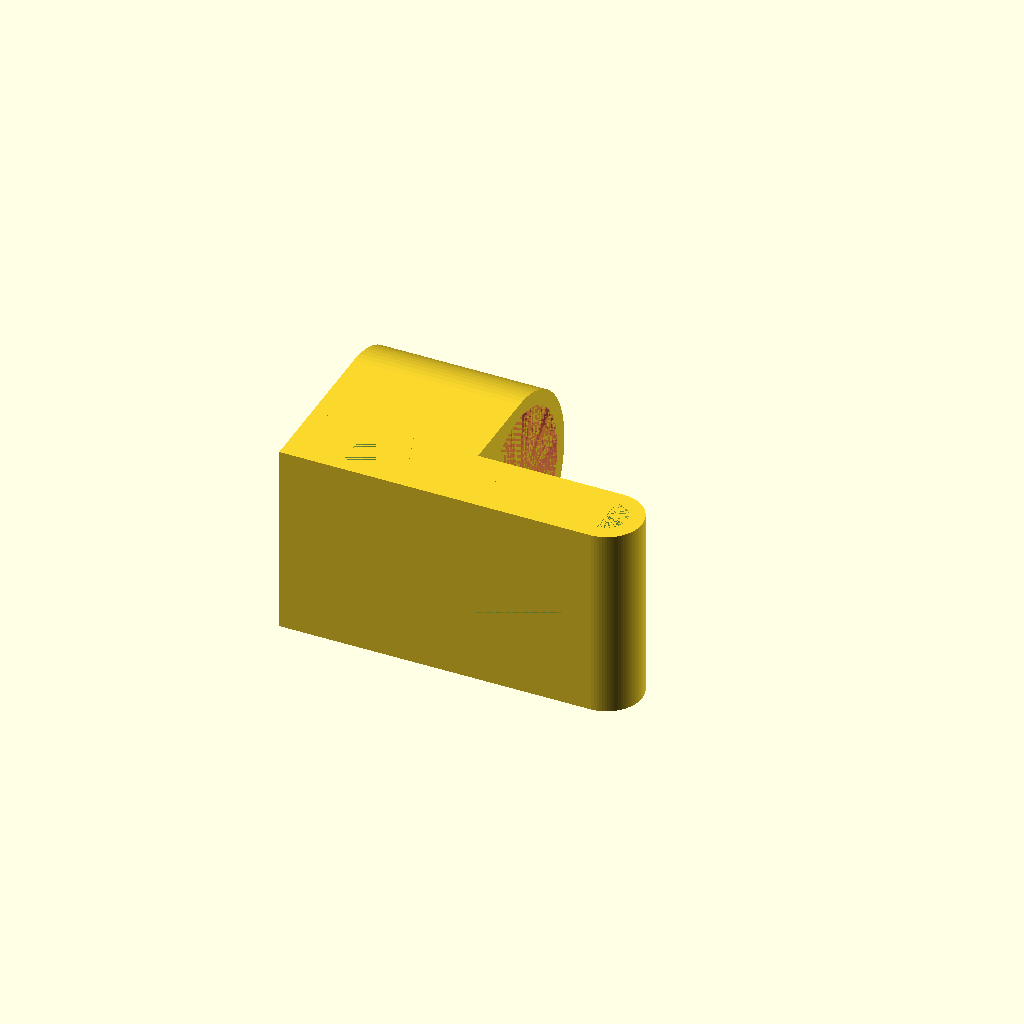
Cell 1: the model at its default parameters.
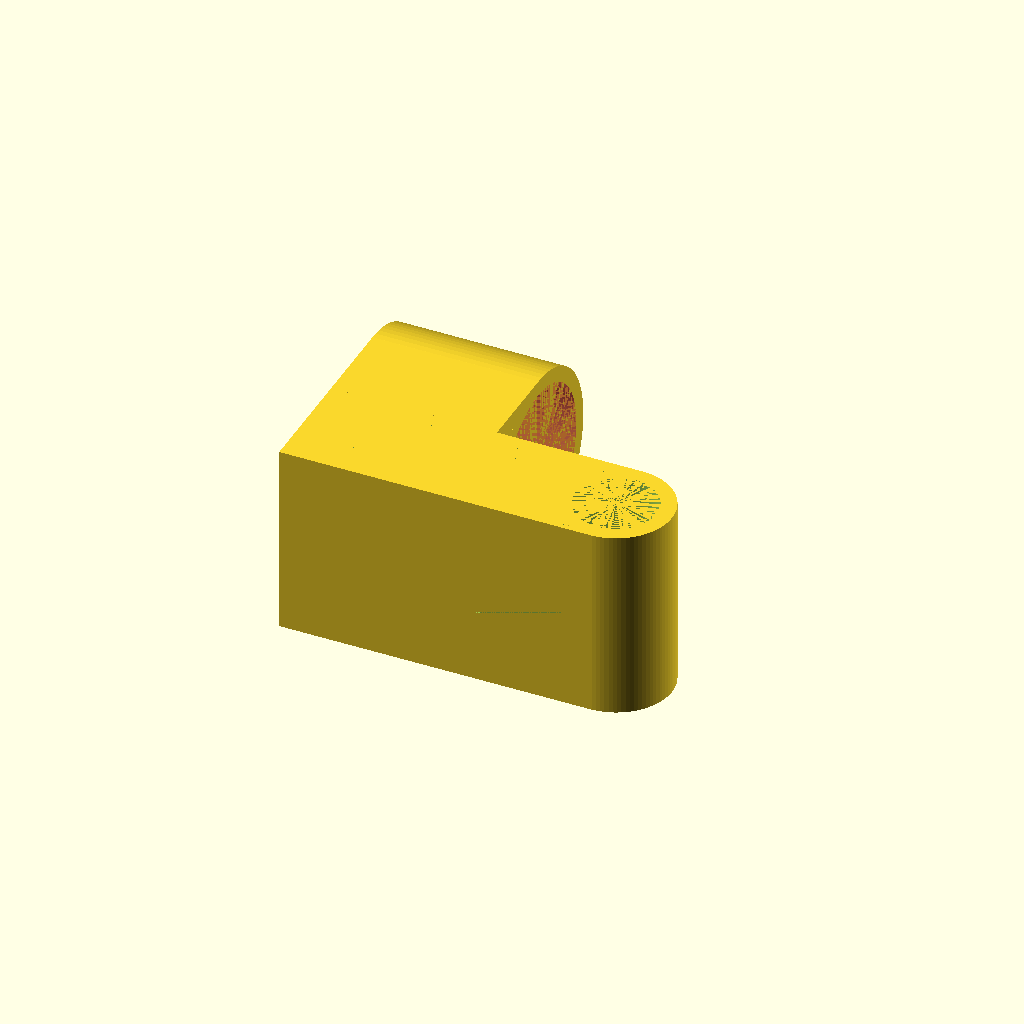
Cell 2 — hookInternal set to 14, the other parameters unchanged.
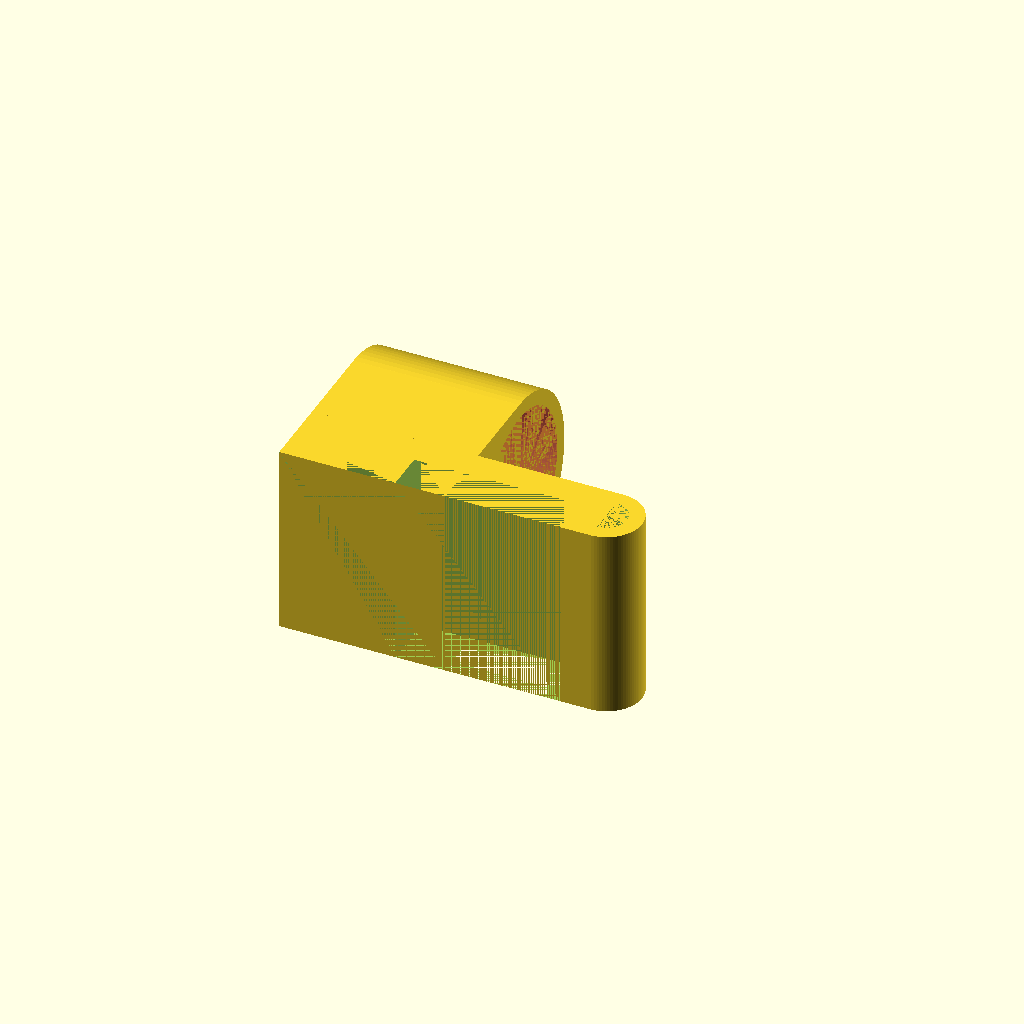
Cell 3: offsetBlockLen = 20 (everything else at default).
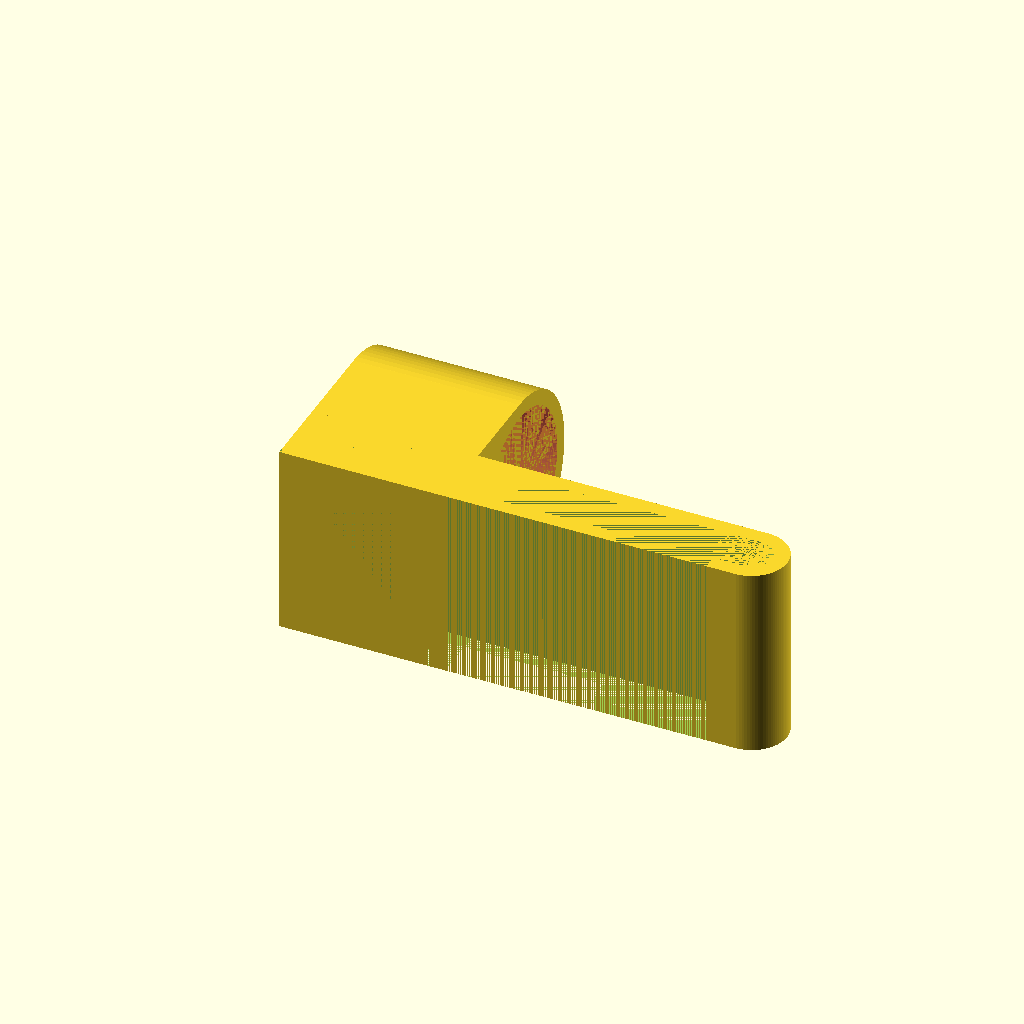
Cell 4: hookLen = 50 (everything else at default).
All cells are drawn from one camera (rotation 55°, 0°, 25°, orthographic, colour scheme Cornfield), so only the parameter changes between them.
Source of the model, tools-workshop/lttScrewdriverHolder.scad:
$fa=4; // default minimum facet angle is now 0.5
$fs=0.05; // default minimum facet size is now 0.05 mm

hookInternal = 7;
hookOffset = 5.15;

offsetBlockLen = 10;
hookLen = 25;
hookShortLen = 5;

shaftDiam = 10;
collarDiam = 28;
collarDepth = 26;

wallThickness = 2.6;

difference() {
  union() {
    cube([collarDepth + wallThickness, collarDiam / 2 + wallThickness * 2.5 + hookInternal, collarDiam + wallThickness * 2]);
    translate([0, collarDiam / 2 + wallThickness * 2.5 + hookInternal, collarDiam / 2 + wallThickness]) rotate([0, 90, 0]) cylinder(r = collarDiam / 2 + wallThickness, h = collarDepth + wallThickness);
    cube([collarDepth + wallThickness + hookLen, hookInternal + wallThickness * 2, collarDiam + wallThickness * 2]);
    translate([collarDepth + wallThickness + hookLen, hookInternal / 2 + wallThickness, 0]) cylinder(r = hookInternal / 2 + wallThickness, h = collarDiam + wallThickness * 2);
  }

  #translate([wallThickness, collarDiam / 2 + wallThickness * 2.5 + hookInternal, collarDiam / 2 + wallThickness]) rotate([0, 90, 0]) cylinder(r = collarDiam / 2, h = collarDepth);
  #translate([0, collarDiam / 2 + wallThickness * 2.5 + hookInternal, collarDiam / 2 + wallThickness]) rotate([0, 90, 0]) cylinder(r = shaftDiam / 2, h = wallThickness);

  translate([collarDepth + wallThickness + hookLen, hookInternal / 2 + wallThickness, 0]) cylinder(r = hookInternal / 2, h = collarDiam + wallThickness * 2);
  translate([offsetBlockLen, wallThickness, 0]) cube([collarDepth + wallThickness + hookLen - offsetBlockLen, hookInternal, collarDiam + wallThickness * 2]);
  translate([offsetBlockLen, 0, 0]) cube([collarDepth + wallThickness + hookLen - offsetBlockLen - hookShortLen, hookInternal, collarDiam + wallThickness * 2]);
  cube([offsetBlockLen, wallThickness + hookInternal - hookOffset, collarDiam + wallThickness * 2]);
}
Parameter table extracted from the source (name, type, default, range or options):
hookInternal: number, default 7
hookOffset: number, default 5.15
offsetBlockLen: number, default 10
hookLen: number, default 25
hookShortLen: number, default 5
shaftDiam: number, default 10
collarDiam: number, default 28
collarDepth: number, default 26
wallThickness: number, default 2.6
